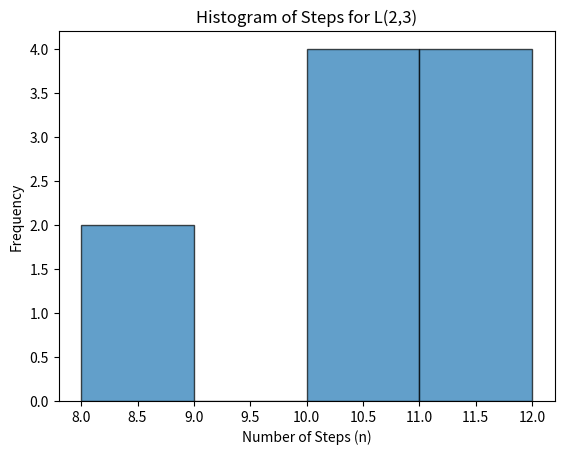
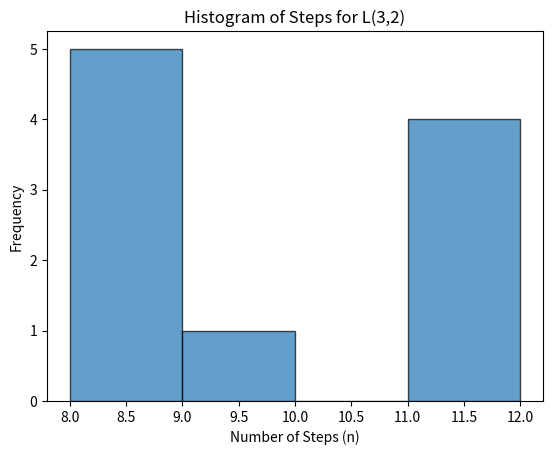
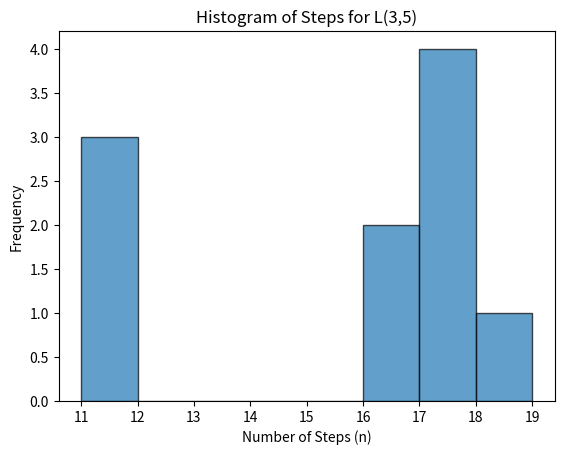
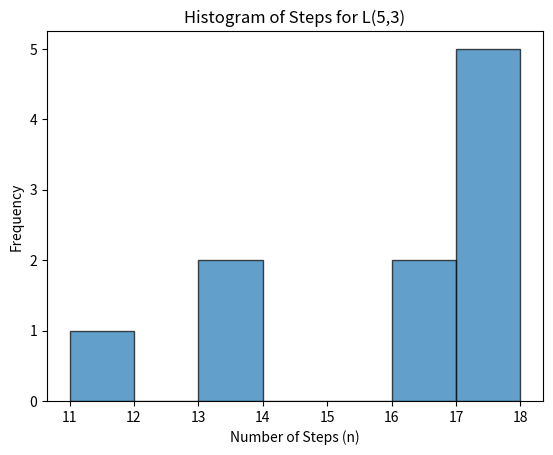
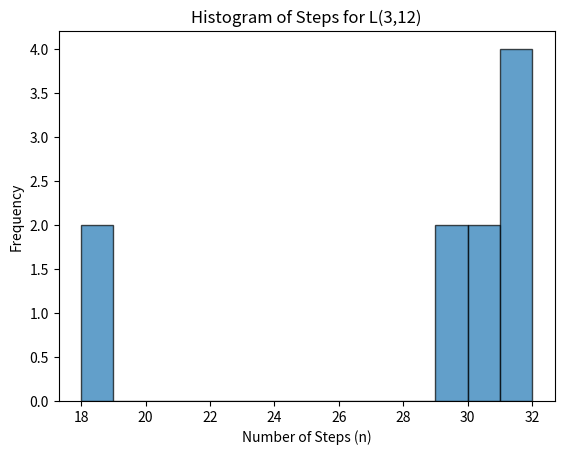
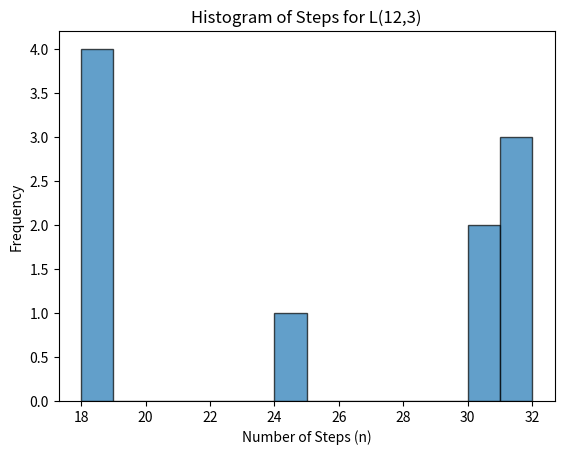

The script that saved these images, in order:
import itertools
import random
import matplotlib.pyplot as plt
import numpy as np

def binary_multiply(a: str, b: str) -> str:
    # Performs binary multiplication using integer conversion.
    return bin(int(a, 2) * int(b, 2))[2:]

def turing_machine_multiplication(a: str, b: str):
    # Simulates a Turing Machine that performs binary multiplication.
    result = binary_multiply(a, b)
    tape = list(f'{a}*{b}={result}')
    tape_length = len(tape)
    head_position = 0
    steps = 0
    
    filename = f"multiplication_{a}_x_{b}.dat"
    with open(filename, 'w') as f:
        for step in itertools.count():
            f.write("".join(tape) + "\n")
            steps += 1
            if head_position < tape_length - 1:
                head_position += 1
            else:
                break  # Stop when reaching the end
    
    print(f"Simulation complete. Output saved in {filename}")
    return steps

def compute_statistics():
    test_lengths = [(2, 3), (3, 2), (3, 5), (5, 3), (3, 12), (12, 3)]
    results = {}
    
    for L_a, L_b in test_lengths:
        step_counts = []
        for _ in range(10):  # Test 10 random binary pairs of the same length
            a = ''.join(random.choice('01') for _ in range(L_a))
            b = ''.join(random.choice('01') for _ in range(L_b))
            steps = turing_machine_multiplication(a, b)
            step_counts.append(steps)
        
        results[(L_a, L_b)] = step_counts
        
        # Compute min, max, and average
        min_steps = min(step_counts)
        max_steps = max(step_counts)
        avg_steps = sum(step_counts) / len(step_counts)
        
        # Write statistics to file
        with open("complexity_results.txt", "a") as f:
            f.write(f"L({L_a},{L_b}): Min={min_steps}, Max={max_steps}, Avg={avg_steps}\n")
        
        # Plot histogram
        plt.hist(step_counts, bins=range(min_steps, max_steps+2), alpha=0.7, edgecolor='black')
        plt.xlabel("Number of Steps (n)")
        plt.ylabel("Frequency")
        plt.title(f"Histogram of Steps for L({L_a},{L_b})")
        plt.savefig(f"histogram_L{L_a}_{L_b}.png")
        plt.clf()

if __name__ == "__main__":
    compute_statistics()
